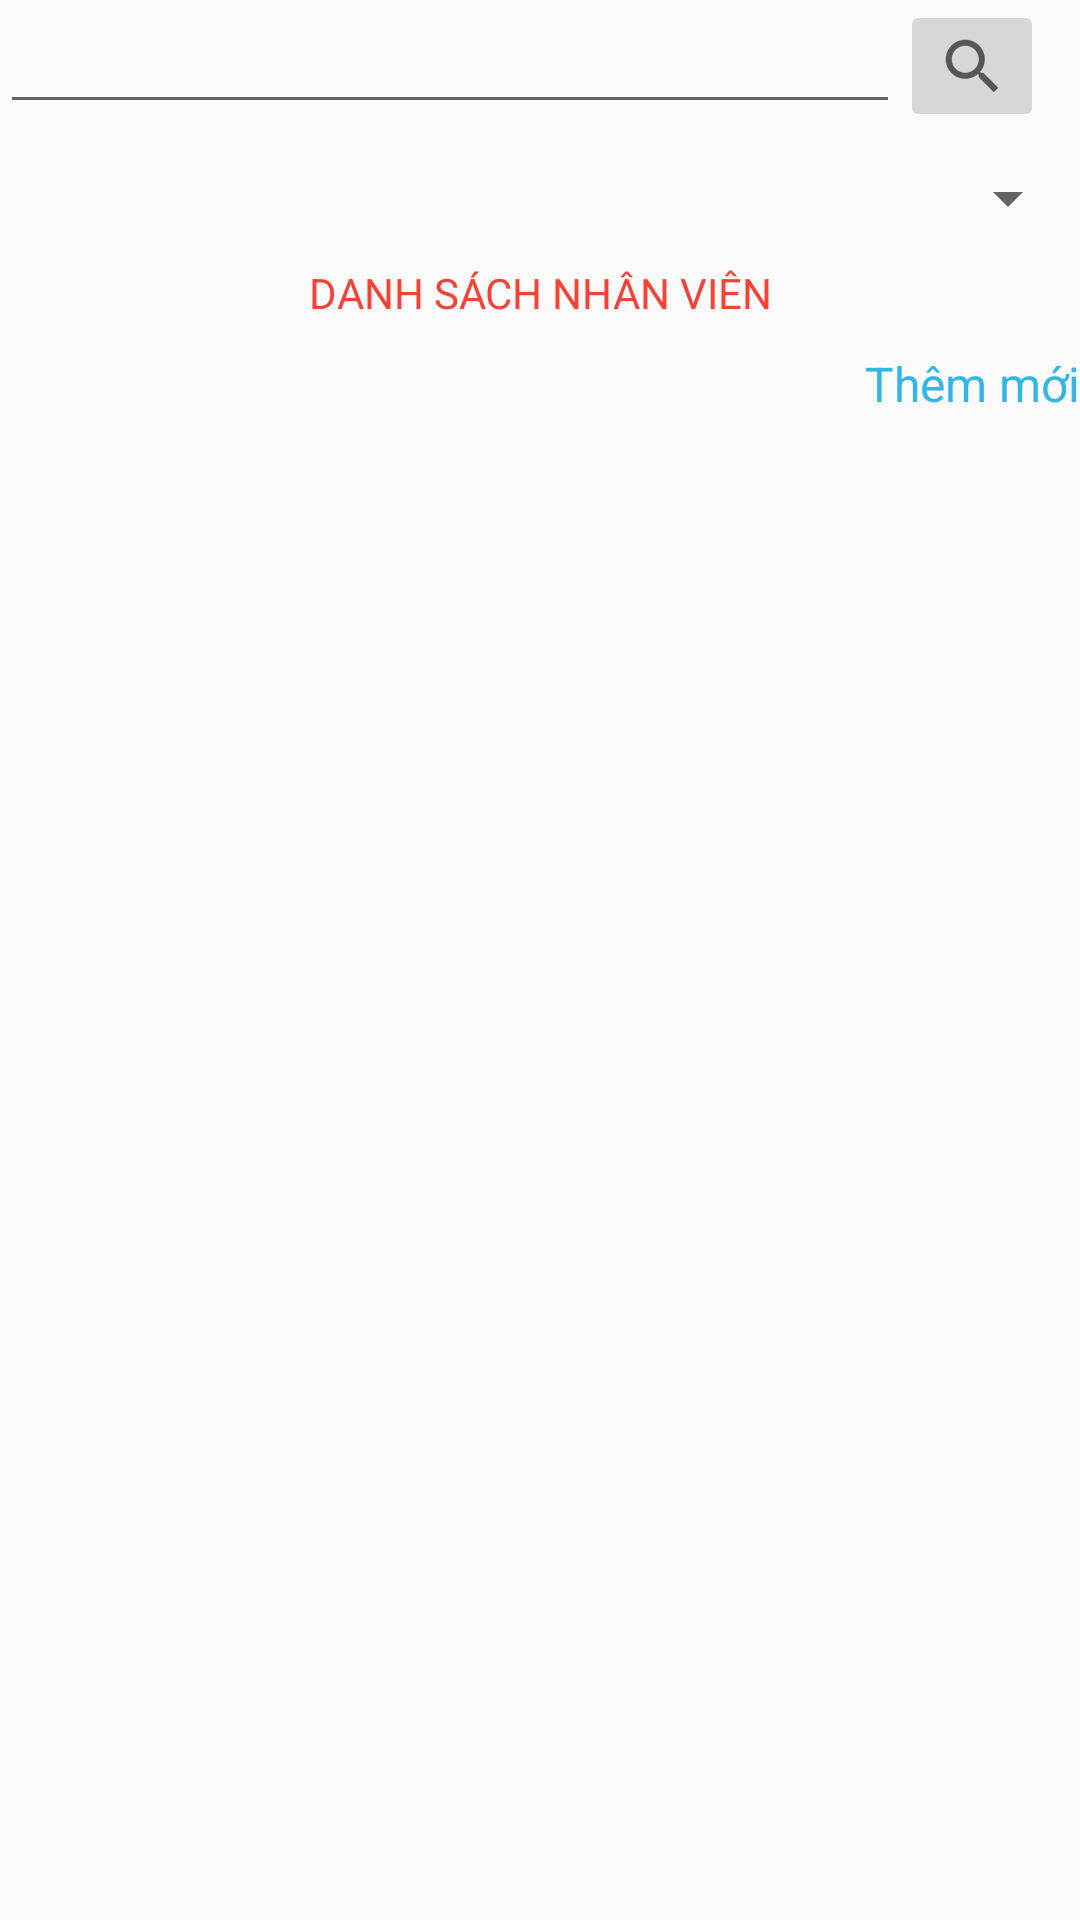

Layout XML and referenced resources for this Android screen:
<!-- AndroidManifest.xml: application theme Theme.ListSqlite -->
<!-- res/layout/activity_main.xml -->
<?xml version="1.0" encoding="utf-8"?>
<LinearLayout xmlns:android="http://schemas.android.com/apk/res/android"
    xmlns:app="http://schemas.android.com/apk/res-auto"
    xmlns:tools="http://schemas.android.com/tools"
    android:layout_width="match_parent"
    android:layout_height="match_parent"
    android:orientation="vertical"
    tools:context=".MainActivity">


    <LinearLayout
        android:layout_width="match_parent"
        android:layout_height="wrap_content"
        android:orientation="horizontal">

        <AutoCompleteTextView
            android:id="@+id/autoCompleteTextView"
            android:layout_width="300dip"
            android:layout_height="wrap_content"
            android:completionThreshold="1"
            android:text=""
            android:ems="10"/>
        <ImageButton
            android:id="@+id/imageButton"
            android:layout_width="wrap_content"
            android:layout_height="wrap_content"
            app:srcCompat="?android:attr/actionModeWebSearchDrawable" />

    </LinearLayout>

    <androidx.appcompat.widget.AppCompatSpinner
        android:id="@+id/spinner_phong_ban_main"
        android:layout_width="match_parent"
        android:layout_height="wrap_content"
        android:layout_marginTop="10dp"
        android:prompt="@string/app_name"/>

    <TextView
        android:layout_width="match_parent"
        android:layout_height="wrap_content"
        android:gravity="center"
        android:text="DANH SÁCH NHÂN VIÊN"
        android:textColor="#F44336"
        android:layout_marginTop="10dp"/>

    <TextView
        android:id="@+id/tv_add"
        android:layout_width="wrap_content"
        android:layout_height="wrap_content"
        android:text="Thêm mới"
        android:textSize="16sp"
        android:layout_gravity="end"
        android:layout_marginTop="10dp"
        android:textColor="@android:color/holo_blue_light"/>

    <ListView
        android:id="@+id/lvNhanVien"
        android:layout_marginTop="10dp"
        android:layout_width="match_parent"
        android:layout_height="match_parent">
    </ListView>


</LinearLayout>
<!-- resources referenced by this layout -->
<resources>
  <string name="app_name">ListSqlite</string>
  <style name="Theme.ListSqlite" parent="Base.Theme.ListSqlite" />
  <style name="Base.Theme.ListSqlite" parent="Theme.AppCompat.Light.DarkActionBar">
          
          
      </style>
</resources>
